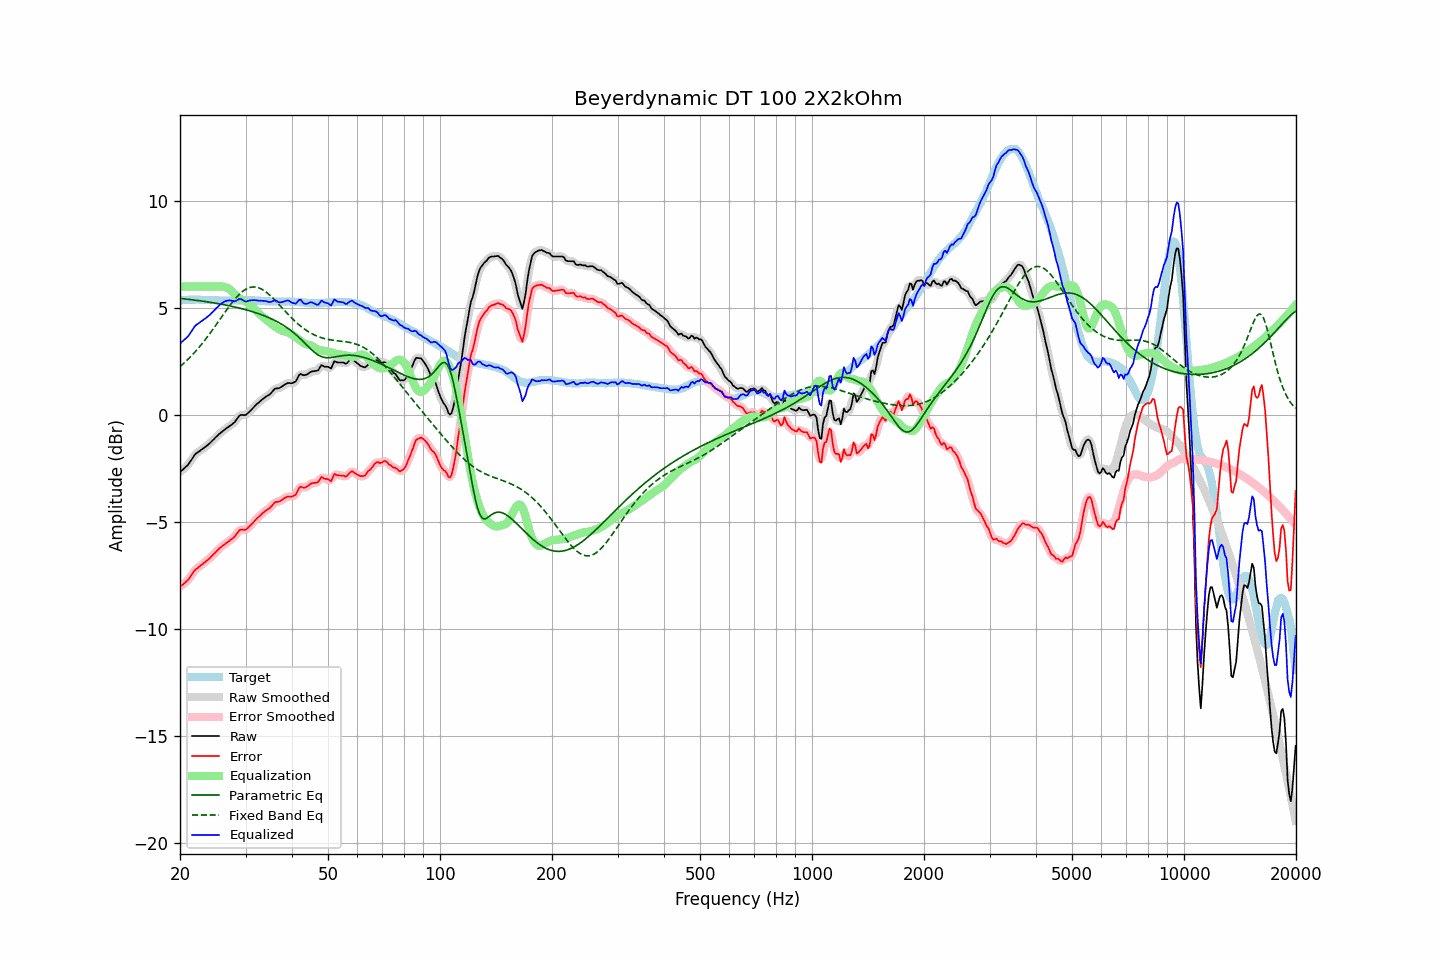

The data file committed next to this chart (first rows):
frequency, raw, error, smoothed, error_smoothed, equalization, parametric_eq, fixed_band_eq, equalized_raw, equalized_smoothed, target
20.00, -2.66, -8.02, -2.66, -8.01, 6.00, 5.45, 2.26, 3.34, 3.34, 5.35
20.20, -2.59, -7.96, -2.60, -7.96, 6.00, 5.44, 2.33, 3.41, 3.40, 5.36
20.40, -2.53, -7.91, -2.54, -7.91, 6.00, 5.43, 2.39, 3.47, 3.46, 5.37
20.61, -2.47, -7.84, -2.47, -7.84, 6.00, 5.42, 2.46, 3.53, 3.53, 5.37
20.81, -2.39, -7.78, -2.40, -7.78, 6.00, 5.41, 2.53, 3.61, 3.60, 5.38
21.02, -2.32, -7.71, -2.31, -7.70, 6.00, 5.41, 2.60, 3.68, 3.69, 5.38
21.23, -2.21, -7.61, -2.22, -7.61, 6.00, 5.40, 2.68, 3.79, 3.78, 5.39
21.44, -2.10, -7.49, -2.10, -7.49, 6.00, 5.39, 2.76, 3.90, 3.90, 5.39
21.66, -2.00, -7.39, -1.99, -7.38, 6.00, 5.38, 2.84, 4.00, 4.01, 5.39
21.87, -1.87, -7.26, -1.88, -7.28, 6.00, 5.37, 2.92, 4.13, 4.12, 5.39
22.09, -1.79, -7.19, -1.80, -7.20, 6.00, 5.36, 3.00, 4.21, 4.20, 5.40
22.31, -1.74, -7.14, -1.74, -7.13, 6.00, 5.35, 3.09, 4.26, 4.26, 5.40
22.54, -1.70, -7.09, -1.69, -7.08, 6.00, 5.34, 3.18, 4.30, 4.31, 5.39
22.76, -1.63, -7.01, -1.64, -7.02, 6.00, 5.33, 3.27, 4.37, 4.36, 5.38
22.99, -1.58, -6.96, -1.58, -6.96, 6.00, 5.32, 3.36, 4.42, 4.42, 5.38
23.22, -1.52, -6.90, -1.53, -6.90, 6.00, 5.31, 3.45, 4.48, 4.47, 5.38
23.45, -1.47, -6.84, -1.47, -6.84, 6.00, 5.30, 3.55, 4.53, 4.53, 5.37
23.69, -1.42, -6.78, -1.42, -6.78, 6.00, 5.29, 3.65, 4.58, 4.58, 5.37
23.92, -1.35, -6.72, -1.35, -6.72, 6.00, 5.27, 3.75, 4.65, 4.65, 5.37
24.16, -1.28, -6.65, -1.28, -6.65, 6.00, 5.26, 3.85, 4.72, 4.72, 5.37
24.40, -1.20, -6.57, -1.21, -6.57, 6.00, 5.25, 3.95, 4.80, 4.79, 5.37
24.65, -1.14, -6.50, -1.13, -6.50, 6.00, 5.24, 4.06, 4.86, 4.87, 5.37
24.89, -1.05, -6.42, -1.06, -6.42, 6.00, 5.23, 4.17, 4.95, 4.95, 5.37
25.14, -0.98, -6.35, -0.98, -6.35, 6.01, 5.21, 4.27, 5.02, 5.02, 5.37
25.39, -0.91, -6.27, -0.91, -6.27, 6.01, 5.20, 4.38, 5.10, 5.10, 5.35
25.65, -0.85, -6.20, -0.85, -6.20, 6.01, 5.19, 4.49, 5.16, 5.16, 5.35
25.91, -0.79, -6.14, -0.78, -6.14, 6.00, 5.17, 4.60, 5.22, 5.22, 5.35
26.16, -0.72, -6.08, -0.72, -6.08, 5.99, 5.16, 4.70, 5.27, 5.27, 5.35
26.43, -0.67, -6.02, -0.67, -6.02, 5.98, 5.14, 4.81, 5.31, 5.31, 5.35
26.69, -0.61, -5.97, -0.61, -5.97, 5.95, 5.13, 4.91, 5.34, 5.34, 5.35
26.96, -0.57, -5.92, -0.56, -5.91, 5.91, 5.11, 5.02, 5.35, 5.35, 5.35
27.23, -0.51, -5.86, -0.51, -5.86, 5.86, 5.10, 5.12, 5.36, 5.35, 5.35
27.50, -0.45, -5.80, -0.46, -5.81, 5.80, 5.08, 5.22, 5.34, 5.34, 5.35
27.77, -0.39, -5.74, -0.40, -5.75, 5.72, 5.07, 5.31, 5.33, 5.32, 5.35
28.05, -0.33, -5.68, -0.32, -5.67, 5.64, 5.05, 5.40, 5.31, 5.32, 5.35
28.33, -0.23, -5.58, -0.23, -5.57, 5.57, 5.03, 5.49, 5.34, 5.35, 5.35
28.62, -0.13, -5.47, -0.13, -5.48, 5.51, 5.01, 5.57, 5.38, 5.39, 5.35
28.90, -0.02, -5.38, -0.04, -5.39, 5.46, 5.00, 5.65, 5.43, 5.42, 5.36
29.19, 0.01, -5.35, -0.00, -5.36, 5.41, 4.98, 5.72, 5.42, 5.41, 5.35
29.48, 0.01, -5.35, 0.00, -5.35, 5.37, 4.96, 5.78, 5.37, 5.37, 5.35
29.78, -0.00, -5.37, 0.00, -5.36, 5.33, 4.94, 5.83, 5.32, 5.33, 5.36
30.08, 0.01, -5.36, 0.02, -5.34, 5.29, 4.92, 5.88, 5.30, 5.31, 5.36
30.38, 0.07, -5.29, 0.07, -5.29, 5.25, 4.90, 5.92, 5.32, 5.32, 5.36
30.68, 0.15, -5.21, 0.14, -5.22, 5.20, 4.87, 5.95, 5.35, 5.34, 5.36
30.99, 0.21, -5.14, 0.22, -5.14, 5.14, 4.85, 5.97, 5.36, 5.36, 5.36
31.30, 0.29, -5.06, 0.30, -5.06, 5.07, 4.83, 5.98, 5.37, 5.37, 5.36
31.61, 0.38, -4.98, 0.38, -4.98, 4.99, 4.81, 5.98, 5.37, 5.37, 5.36
31.93, 0.45, -4.90, 0.45, -4.90, 4.91, 4.78, 5.98, 5.36, 5.36, 5.35
32.24, 0.53, -4.82, 0.52, -4.82, 4.83, 4.76, 5.96, 5.36, 5.35, 5.34
32.57, 0.58, -4.76, 0.59, -4.75, 4.75, 4.73, 5.94, 5.34, 5.34, 5.34
32.89, 0.66, -4.68, 0.65, -4.68, 4.68, 4.70, 5.91, 5.34, 5.34, 5.34
33.22, 0.72, -4.61, 0.72, -4.62, 4.62, 4.68, 5.87, 5.34, 5.34, 5.33
33.55, 0.78, -4.55, 0.78, -4.55, 4.56, 4.65, 5.83, 5.33, 5.34, 5.33
33.89, 0.84, -4.48, 0.83, -4.49, 4.49, 4.62, 5.78, 5.33, 5.32, 5.32
34.23, 0.89, -4.43, 0.88, -4.43, 4.43, 4.59, 5.72, 5.31, 5.31, 5.31
34.57, 0.93, -4.39, 0.93, -4.38, 4.36, 4.56, 5.66, 5.29, 5.29, 5.31
34.92, 0.97, -4.34, 0.98, -4.33, 4.30, 4.52, 5.59, 5.27, 5.28, 5.31
35.27, 1.05, -4.25, 1.06, -4.25, 4.24, 4.49, 5.52, 5.29, 5.30, 5.31
35.62, 1.14, -4.16, 1.14, -4.16, 4.19, 4.45, 5.44, 5.33, 5.33, 5.31
35.97, 1.23, -4.08, 1.21, -4.10, 4.14, 4.42, 5.37, 5.36, 5.34, 5.30
... 635 more rows
